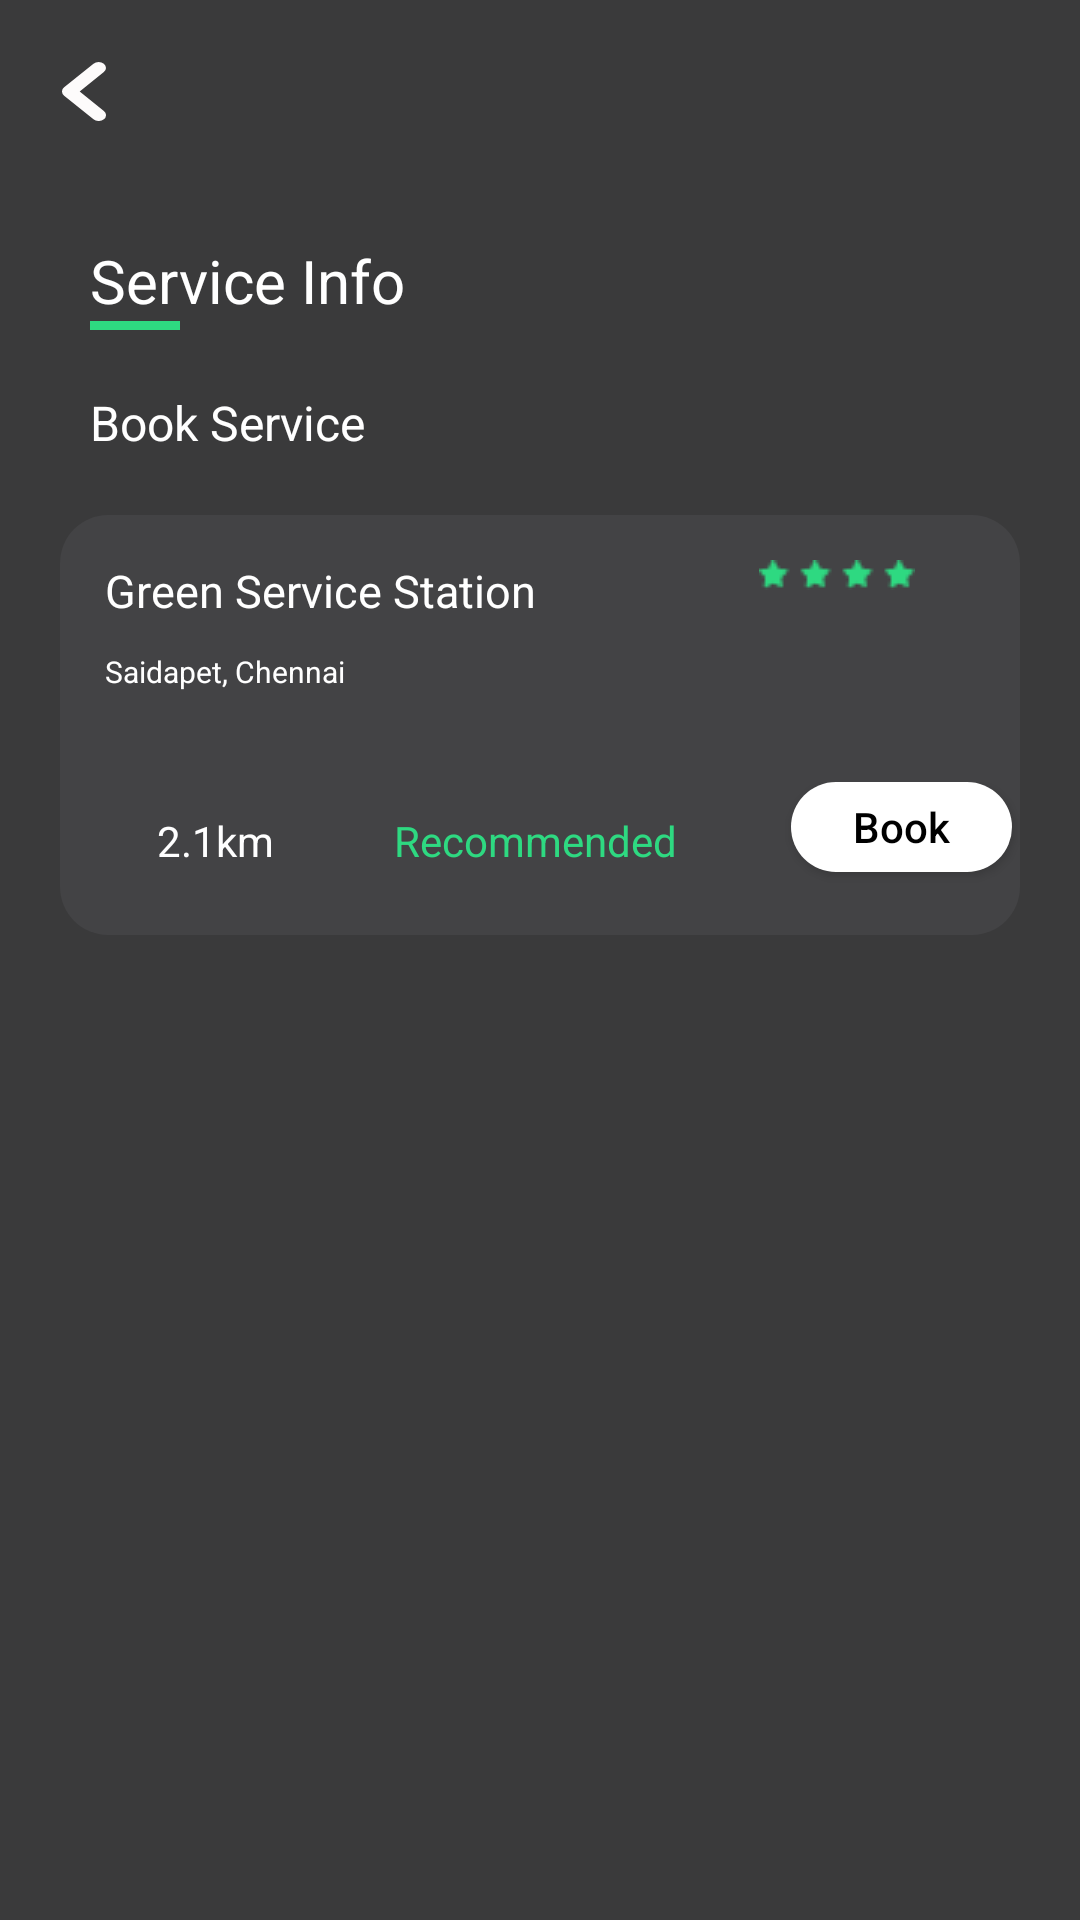

Reconstruct the res/layout file that produces this screen, plus the resources it refers to.
<!-- AndroidManifest.xml: application theme NoActionTheme -->
<!-- res/layout/fragment_serviceinfo_book.xml -->
<?xml version="1.0" encoding="utf-8"?>
<RelativeLayout xmlns:android="http://schemas.android.com/apk/res/android"
    xmlns:tools="http://schemas.android.com/tools"
    android:layout_width="match_parent"
    android:layout_height="match_parent"
    android:background="@color/riding_black_bg">

    <ProgressBar
        android:id="@+id/progress_service_info"
        android:layout_width="wrap_content"
        android:layout_height="wrap_content"
        android:layout_centerInParent="true"
        android:visibility="gone" />

    <RelativeLayout
        android:id="@+id/RL_main"
        android:layout_width="match_parent"
        android:layout_height="wrap_content"
        android:orientation="vertical">

        <ImageView
            android:id="@+id/backbtn"
            android:src="@drawable/ic_back"
            android:layout_width="wrap_content"
            android:layout_height="wrap_content"
            android:layout_margin="10pt"
            android:backgroundTint="@android:color/transparent"
            tools:targetApi="lollipop" />


        <LinearLayout
            android:id="@+id/service"
            android:layout_width="match_parent"
            android:layout_height="wrap_content"
            android:orientation="vertical">

            <TextView
                android:id="@+id/TV_battery_left"
                android:layout_width="wrap_content"
                android:layout_height="wrap_content"
                android:layout_marginStart="30dp"
                android:layout_marginLeft="30dp"
                android:layout_marginTop="80dp"
                android:text="@string/service_info"
                android:textColor="@color/white"
                android:textSize="@dimen/TextSize20" />

            <View
                android:layout_width="30dp"
                android:layout_height="3dp"
                android:layout_marginStart="30dp"
                android:layout_marginLeft="50dp"
                android:background="#2ED981" />


            <TextView
                android:id="@+id/TV_history"
                android:layout_width="wrap_content"
                android:layout_height="wrap_content"
                android:layout_marginStart="30dp"
                android:layout_marginLeft="30dp"
                android:layout_marginTop="20dp"
                android:text="Book Service"
                android:textColor="@color/white"
                android:textSize="@dimen/TextSize17" />
        </LinearLayout>

        <LinearLayout
            android:id="@+id/book_service"
            android:layout_width="match_parent"
            android:layout_height="140dp"
            android:layout_below="@+id/service"
            android:layout_marginHorizontal="20dp"
            android:layout_marginTop="20dp"
            android:background="@drawable/corner_rad"
            android:orientation="vertical">

            <LinearLayout
                android:layout_width="match_parent"
                android:layout_height="wrap_content"
                android:orientation="horizontal">

                <LinearLayout
                    android:layout_width="wrap_content"
                    android:layout_height="wrap_content"
                    android:orientation="vertical"
                    android:padding="15dp">

                    <TextView
                        android:layout_width="wrap_content"
                        android:layout_height="wrap_content"
                        android:text="Green Service Station"
                        android:textColor="@color/white"
                        android:textSize="@dimen/TextSize15" />

                    <TextView
                        android:layout_width="wrap_content"
                        android:layout_height="wrap_content"
                        android:paddingTop="10dp"
                        android:text="Saidapet, Chennai"
                        android:textColor="@color/white"
                        android:textSize="@dimen/TextSize10" />



























                </LinearLayout>

                <LinearLayout
                    android:layout_width="match_parent"
                    android:layout_height="wrap_content"
                    android:layout_marginRight="20dp"
                    android:orientation="vertical"
                    android:padding="15dp">

                    <ImageView
                        android:layout_width="wrap_content"
                        android:layout_height="wrap_content"
                        android:layout_gravity="right"
                        android:src="@drawable/rating" />
                </LinearLayout>
            </LinearLayout>

            <LinearLayout
                android:layout_width="match_parent"
                android:layout_height="wrap_content"
                android:layout_marginTop="@dimen/Length15DP"
                android:orientation="horizontal"
                android:layout_gravity="center"
                android:layout_marginLeft="@dimen/Length15DP">

                <TextView
                    android:layout_width="0dp"
                    android:layout_height="wrap_content"
                    android:layout_weight=".2"
                    android:paddingTop="10dp"
                    android:text="2.1km"
                    android:layout_marginLeft="10dp"
                    android:layout_marginRight="10dp"
                    android:textColor="@color/white"
                    android:textSize="@dimen/TextSize14" />





                <TextView
                    android:layout_width="0dp"
                    android:layout_height="wrap_content"
                    android:layout_weight=".5"
                    android:padding="10dp"
                    android:layout_marginLeft="10dp"
                    android:layout_marginRight="10dp"
                    android:text="Recommended"
                    android:textColor="@color/light_green"
                    android:textSize="@dimen/TextSize14" />

                <Button
                    android:id="@+id/bookbtn"
                    android:layout_width="0dp"
                    android:layout_height="30dp"
                    android:layout_weight=".3"
                    android:text="Book"
                    android:textAllCaps="false"
                    android:layout_marginLeft="10dp"
                    android:layout_marginRight="10dp"
                    android:textColor="@color/black"
                    android:textSize="@dimen/TextSize14"
                    android:layout_gravity="right"
                    android:background="@drawable/buttonbackground"/>
            </LinearLayout>
        </LinearLayout>
    </RelativeLayout>

</RelativeLayout>
<!-- resources referenced by this layout -->
<resources>
  <color name="black">#FF000000</color>
  <color name="light_green">#2ED981</color>
  <color name="riding_black_bg">#3A3A3B</color>
  <color name="white">#FFFFFFFF</color>
  <dimen name="Length15DP">15dp</dimen>
  <dimen name="TextSize10">10sp</dimen>
  <dimen name="TextSize14">14sp</dimen>
  <dimen name="TextSize15">15sp</dimen>
  <dimen name="TextSize17">16dp</dimen>
  <dimen name="TextSize20">20sp</dimen>
  <!-- drawable buttonbackground (drawable) -->
  <?xml version="1.0" encoding="utf-8"?>
  <selector xmlns:android="http://schemas.android.com/apk/res/android">
      <item>
          <shape android:shape="rectangle">
              <solid android:color="#ffffff" />
              
              
              <corners android:radius="18dp" />
          </shape>
      </item>
  </selector>
  <!-- drawable corner_rad (drawable-xxhdpi) -->
  <?xml version="1.0" encoding="utf-8"?>
  <shape xmlns:android="http://schemas.android.com/apk/res/android"
      android:shape="rectangle">
      <solid android:color="#434345" />
      <corners android:radius="16dp" />
  </shape>
  <!-- drawable ic_back (drawable) -->
  <vector xmlns:android="http://schemas.android.com/apk/res/android"
      android:width="14.826dp"
      android:height="19.706dp"
      android:viewportWidth="14.826"
      android:viewportHeight="24.706">
    <path
        android:pathData="M5.965,12.352l8.135,-8.135a2.47,2.47 0,0 0,-3.494 -3.493l-9.883,9.883a2.469,2.469 0,0 0,0 3.494l9.883,9.883a2.471,2.471 0,1 0,3.5 -3.493Z"
        android:fillColor="#fdfbfb"/>
  </vector>
  <!-- drawable rating: png bitmap (drawable, 322 bytes) -->
  <string name="service_info">Service Info</string>
  <style name="NoActionTheme" parent="Theme.AppCompat.Light.NoActionBar">
          
          <item name="colorPrimary">@color/colorPrimary</item>
          <item name="colorPrimaryDark">@color/colorPrimaryDark</item>
          <item name="colorAccent">@color/colorAccent</item>
      </style>
  <color name="colorPrimary">#008577</color>
  <color name="colorPrimaryDark">#00574B</color>
  <color name="colorAccent">#269CAB</color>
</resources>
